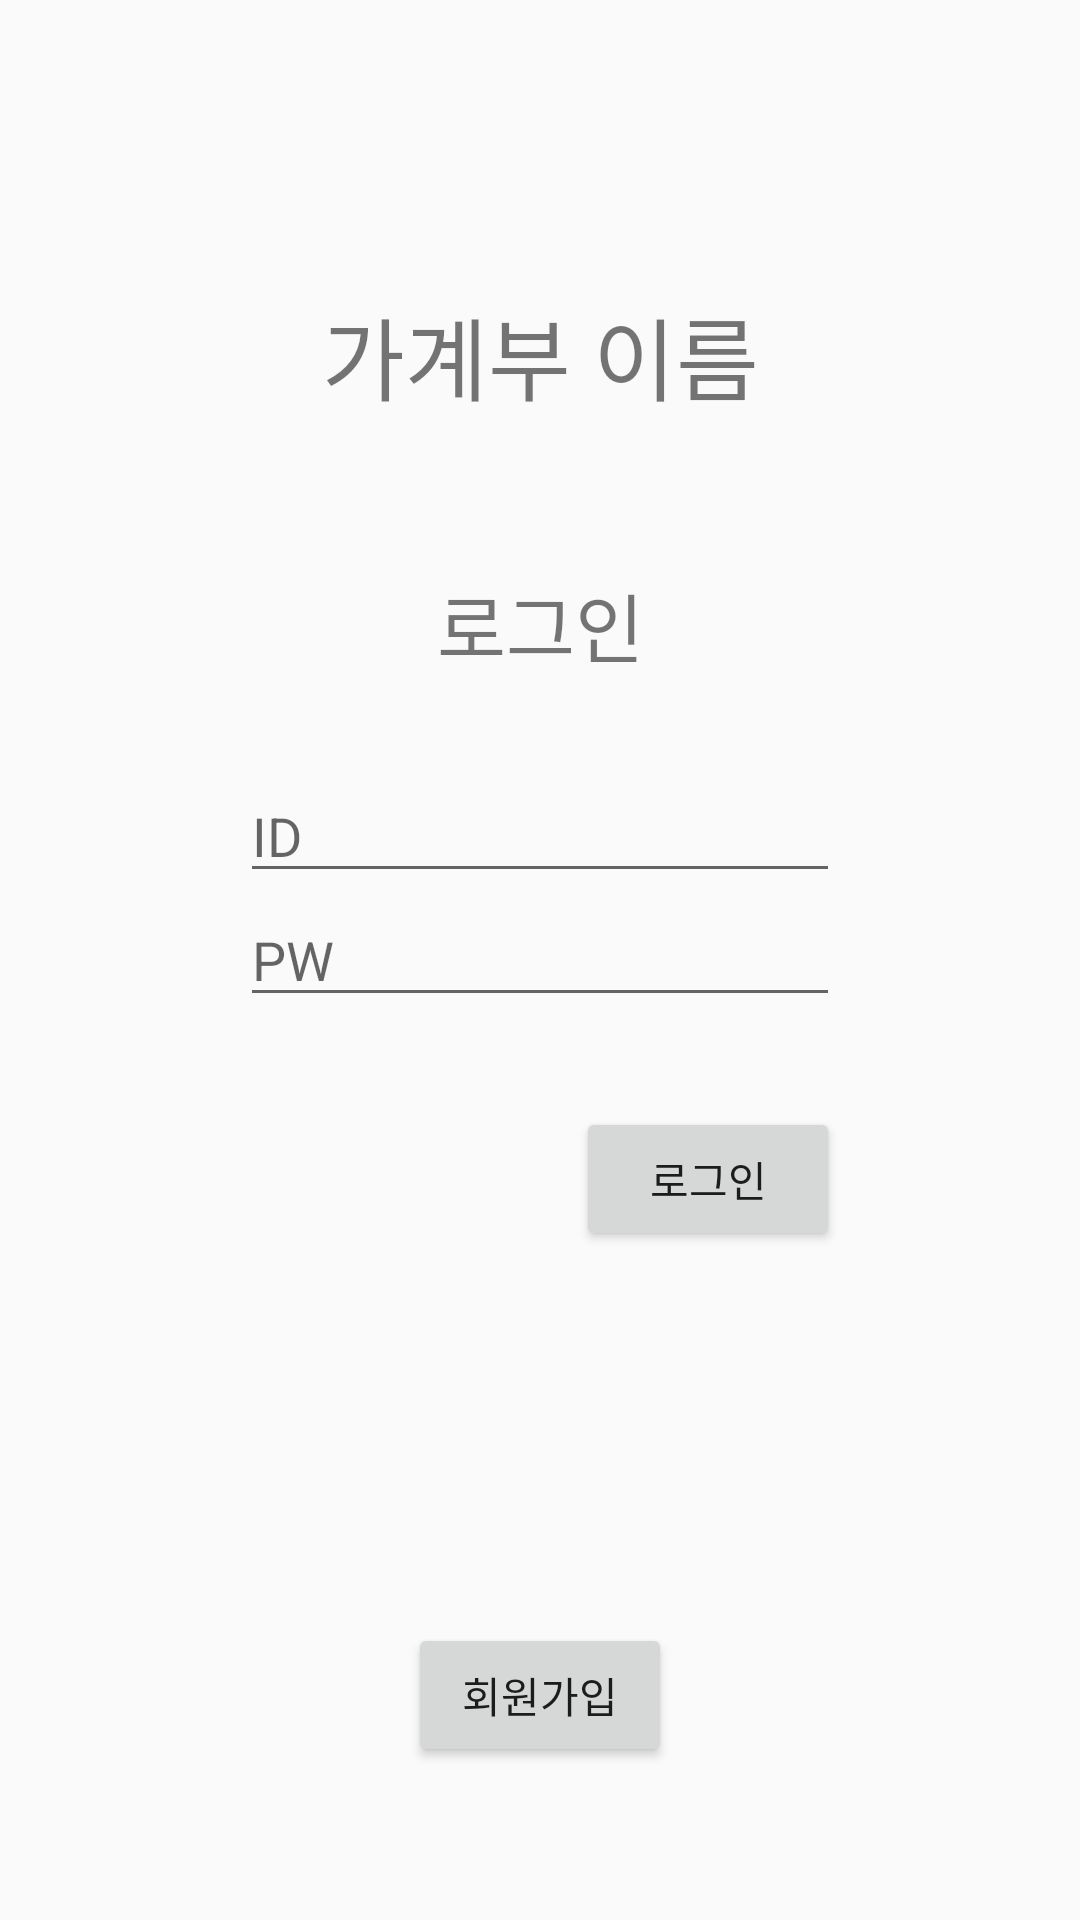

Write the Android layout XML for this screen, with the resource values it uses.
<!-- AndroidManifest.xml: application theme Theme.SassyDesign -->
<!-- res/layout/log_in.xml -->
<?xml version="1.0" encoding="utf-8"?>
<androidx.constraintlayout.widget.ConstraintLayout
    xmlns:android="http://schemas.android.com/apk/res/android"
    xmlns:app="http://schemas.android.com/apk/res-auto"
    xmlns:tools="http://schemas.android.com/tools"
    android:layout_width="match_parent"
    android:layout_height="match_parent">

    <ImageView
        android:layout_width="wrap_content"
        android:layout_height="wrap_content"
        android:layout_marginTop="100dp"
        app:layout_constraintEnd_toEndOf="parent"
        app:layout_constraintHorizontal_bias="0.498"
        app:layout_constraintStart_toStartOf="parent"
        app:layout_constraintTop_toTopOf="parent"
        app:srcCompat="@drawable/ic_launcher_background" />

    <TextView
        android:layout_width="wrap_content"
        android:layout_height="wrap_content"
        android:text="가계부 이름"
        android:textSize="30sp"
        android:layout_marginBottom="50dp"
        app:layout_constraintBottom_toTopOf="@+id/linearLayout2"
        app:layout_constraintEnd_toEndOf="parent"
        app:layout_constraintStart_toStartOf="parent" />

    <LinearLayout
        android:id="@+id/linearLayout2"
        android:layout_width="250dp"
        android:layout_height="300dp"
        android:layout_marginBottom="150dp"
        android:orientation="vertical"
        app:layout_constraintBottom_toBottomOf="parent"
        app:layout_constraintEnd_toEndOf="parent"
        app:layout_constraintStart_toStartOf="parent">

        <TextView
            android:layout_width="match_parent"
            android:layout_height="wrap_content"
            android:layout_marginBottom="30dp"
            android:gravity="center|center_horizontal"
            android:text="로그인"
            android:textSize="25sp" />

        <EditText
            android:id="@+id/LoginID"
            android:layout_width="200dp"
            android:layout_height="wrap_content"
            android:layout_gravity="center_horizontal"
            android:hint="ID"
            android:inputType="text" />

        <EditText
            android:id="@+id/LoginPW"
            android:layout_width="200dp"
            android:layout_height="wrap_content"
            android:layout_gravity="center_horizontal"
            android:hint="PW"
            android:inputType="text" />

        <Button
            android:id="@+id/LoginButton"
            android:layout_width="wrap_content"
            android:layout_height="wrap_content"
            android:layout_gravity="right"
            android:layout_marginTop="30dp"
            android:layout_marginRight="25dp"
            android:text="로그인" />
    </LinearLayout>

    <Button
        android:id="@+id/SignUpButton"
        android:layout_width="wrap_content"
        android:layout_height="wrap_content"
        android:text="회원가입"
        app:layout_constraintBottom_toBottomOf="parent"
        app:layout_constraintEnd_toEndOf="parent"
        app:layout_constraintStart_toStartOf="parent"
        app:layout_constraintTop_toBottomOf="@+id/linearLayout2" />
</androidx.constraintlayout.widget.ConstraintLayout>
<!-- resources referenced by this layout -->
<resources>
  <style name="Theme.SassyDesign" parent="Theme.AppCompat.Light.NoActionBar">
          
          <item name="colorPrimary">@color/purple_500</item>
          <item name="colorPrimaryVariant">@color/purple_700</item>
          <item name="colorOnPrimary">@color/white</item>
          
          <item name="colorSecondary">@color/teal_200</item>
          <item name="colorSecondaryVariant">@color/teal_700</item>
          <item name="colorOnSecondary">@color/black</item>
          
          <item name="android:statusBarColor" tools:targetApi="l">?attr/colorPrimaryVariant</item>
          
      </style>
  <!-- not gathered from this repository: default colours our renderer supplied (Android Studio template values) -->
  <color name="purple_500">#FF6200EE</color>
  <color name="purple_700">#FF3700B3</color>
  <color name="teal_200">#FF03DAC5</color>
  <color name="teal_700">#FF018786</color>
  <color name="black">#FF000000</color>
  <color name="white">#FFFFFFFF</color>
</resources>
